Image classification data set "Quantum_Inpired_PSO_Classifcation" (hm24csb1a20/Quantum_Inpired_PSO_Classifcation on GitHub). Class labels (4): fog non-smoke, fog smoke, non-smoke, smoke.

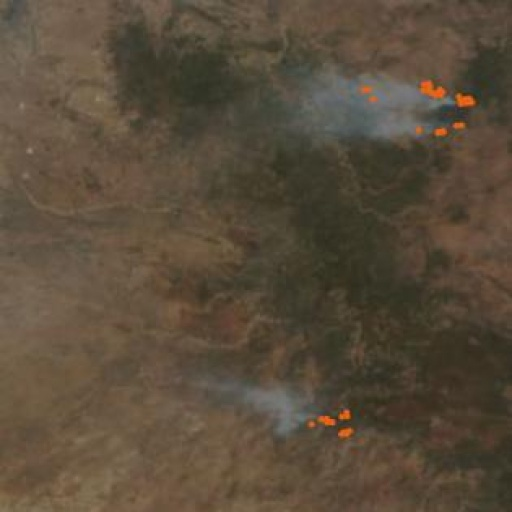
Label: smoke

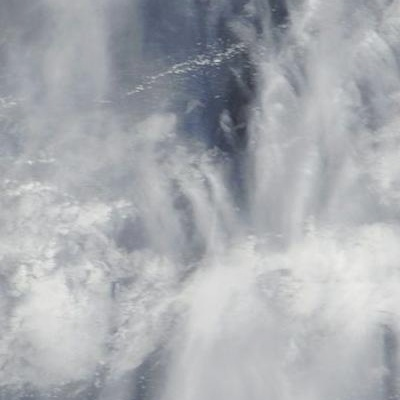
Label: fog non-smoke

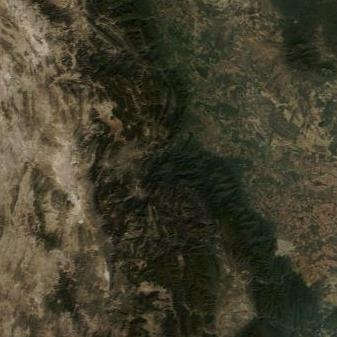
Label: non-smoke

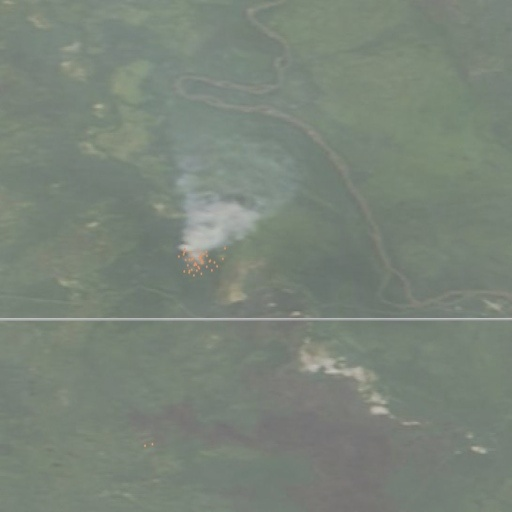
Label: fog smoke

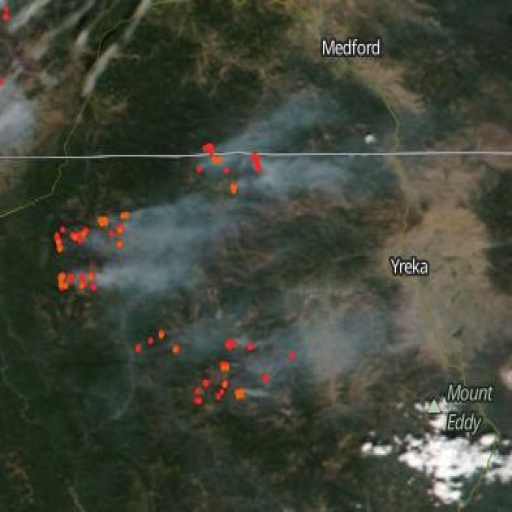
Label: smoke

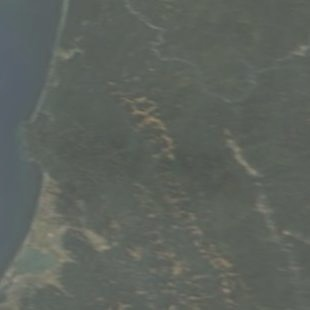
Label: fog non-smoke
